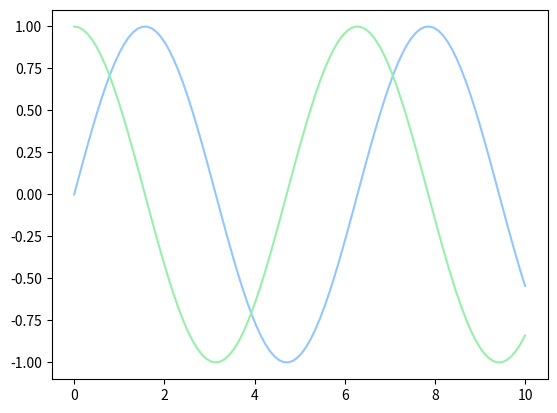
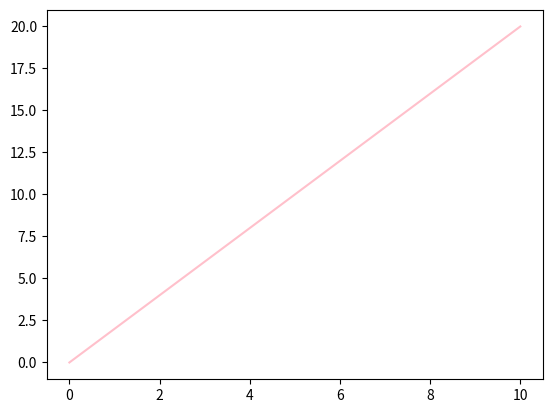

Python code for these plots, in order:
import matplotlib.pyplot as plt 
import numpy as np

# Set style for charts 
plt.style.use('seaborn-v0_8-pastel') 
print(plt.style.available)

# Create sample set of data 
# Remember that X is for the independent variable 
x_vals = np.linspace(0, 10, 100)

# LINE PLOTS are good when graphing functions
plt.plot(x_vals, np.sin(x_vals))
plt.plot(x_vals, np.cos(x_vals)) 

# Show figure in the IDE
# plt.show() 

# Save figure as PNG in current directory 
plt.savefig('lineplots.png')

# Alternatively, set up a Figure OBJECT for the plot
fig = plt.figure()
ax = plt.axes() 

# Plot a function on the Axes object instance 
ax.plot(x_vals, 2*(x_vals), color='pink')

fig.savefig('lineplot2.png')


